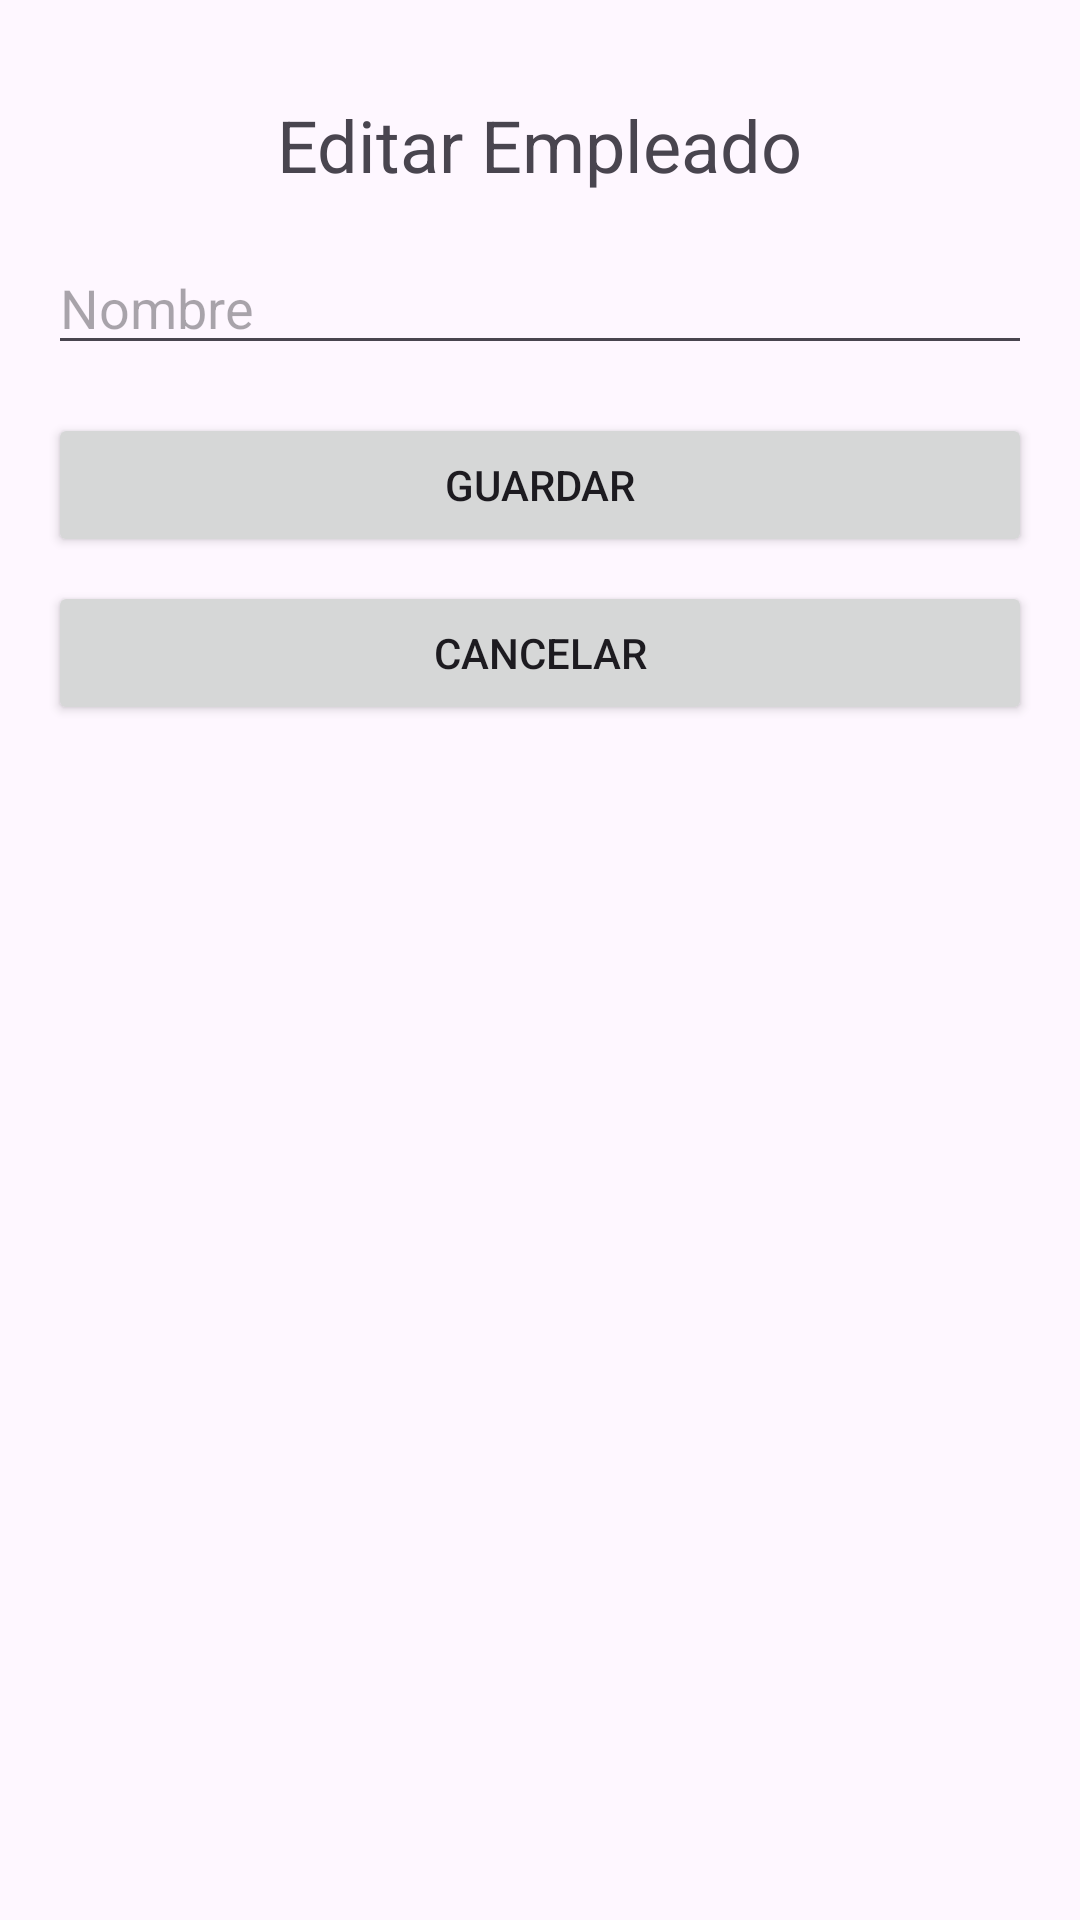

Write the Android layout XML for this screen, with the resource values it uses.
<!-- AndroidManifest.xml: application theme Theme.EsteticaCrud -->
<!-- res/layout/activity_editar_empleado.xml -->
<?xml version="1.0" encoding="utf-8"?>
<androidx.constraintlayout.widget.ConstraintLayout xmlns:android="http://schemas.android.com/apk/res/android"
    android:layout_width="match_parent"
    android:layout_height="match_parent"
    xmlns:app="http://schemas.android.com/apk/res-auto"
    android:padding="16dp">

    <TextView
        android:id="@+id/textViewEmployeeLabel"
        android:layout_width="wrap_content"
        android:layout_height="wrap_content"
        android:text="Editar Empleado"
        android:textSize="24sp"
        android:layout_marginTop="16dp"
        app:layout_constraintTop_toTopOf="parent"
        app:layout_constraintStart_toStartOf="parent"
        app:layout_constraintEnd_toEndOf="parent"/>

    <EditText
        android:id="@+id/editTextEmployeeName"
        android:layout_width="0dp"
        android:layout_height="wrap_content"
        android:hint="Nombre"
        android:layout_marginTop="16dp"
        app:layout_constraintTop_toBottomOf="@id/textViewEmployeeLabel"
        app:layout_constraintStart_toStartOf="parent"
        app:layout_constraintEnd_toEndOf="parent"/>



    <Button
        android:id="@+id/buttonSave"
        android:layout_width="0dp"
        android:layout_height="wrap_content"
        android:text="Guardar"
        android:layout_marginTop="16dp"
        app:layout_constraintTop_toBottomOf="@id/editTextEmployeeName"
        app:layout_constraintStart_toStartOf="parent"
        app:layout_constraintEnd_toEndOf="parent"/>

    <Button
        android:id="@+id/buttonCancel"
        android:layout_width="0dp"
        android:layout_height="wrap_content"
        android:text="Cancelar"
        android:layout_marginTop="8dp"
        app:layout_constraintTop_toBottomOf="@id/buttonSave"
        app:layout_constraintStart_toStartOf="parent"
        app:layout_constraintEnd_toEndOf="parent"/>

</androidx.constraintlayout.widget.ConstraintLayout>
<!-- resources referenced by this layout -->
<resources>
  <style name="Theme.EsteticaCrud" parent="Base.Theme.EsteticaCrud" />
  <style name="Base.Theme.EsteticaCrud" parent="Theme.Material3.DayNight.NoActionBar">
          
          
      </style>
</resources>
